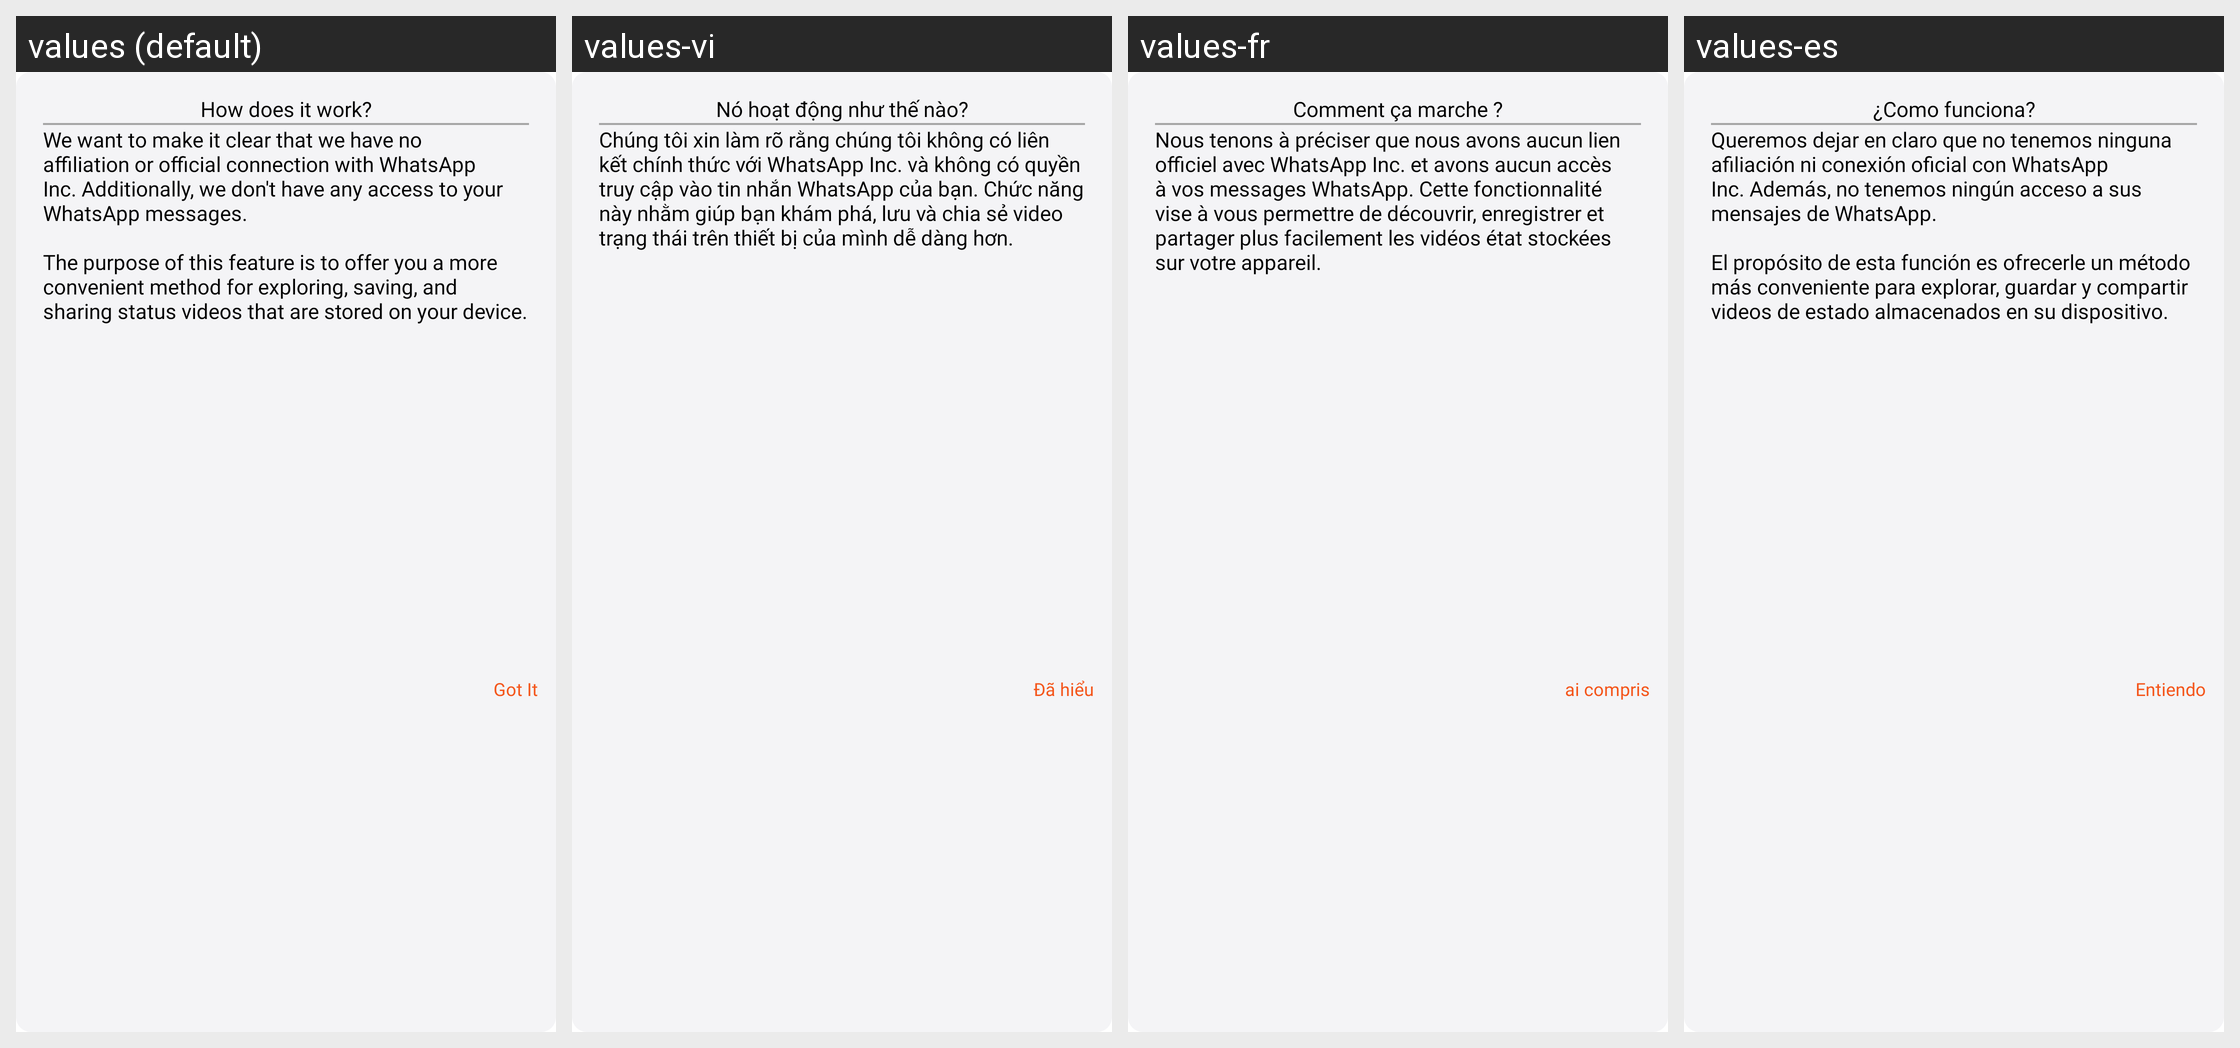

This grid shows one Android layout under several languages. Give, for every string resource on the screen, its name, the default text and each shown locale's text.
Android screen res/layout/fragment_bottomsheet_status.xml rendered under 4 locales, left to right: values (default), values-vi, values-fr, values-es. Device: Nexus 5 (rendered at 1080×1920; each locale shown at half size, 540×960, under a caption strip naming it); theme Theme.BaseProject_2023.
Other locales in the repository, not shown: values-ar, values-in, values-ja, values-ko, values-ms, values-pl, values-pt, values-ru, values-th, values-tr.
Strings drawn on this screen, with the default value and each locale's value (text and hints the layout hard-codes, and strings that could not be matched under every locale, appear in the picture but are not listed):

how_does_it_work
  values: How does it work?
  values-vi: Nó hoạt động như thế nào?
  values-fr: Comment ça marche ?
  values-es: ¿Como funciona?

wa_content
  values: We want to make it clear that we have no affiliation or official connection with WhatsApp Inc. Additionally, we don't have any access to your WhatsApp messages. 
       
      The purpose of this feature is to offer you a more convenient method for exploring, saving, and sharing status videos that are stored on your device.
  values-vi: Chúng tôi xin làm rõ rằng chúng tôi không có liên kết chính thức với WhatsApp Inc. và không có quyền truy cập vào tin nhắn WhatsApp của bạn. Chức năng này nhằm giúp bạn khám phá, lưu và chia sẻ video trạng thái trên thiết bị của mình dễ dàng hơn.
  values-fr: Nous tenons à préciser que nous avons aucun lien officiel avec WhatsApp Inc. et avons aucun accès à vos messages WhatsApp. Cette fonctionnalité vise à vous permettre de découvrir, enregistrer et partager plus facilement les vidéos état stockées sur votre appareil.
  values-es: Queremos dejar en claro que no tenemos ninguna afiliación ni conexión oficial con WhatsApp Inc. Además, no tenemos ningún acceso a sus mensajes de WhatsApp. 
       
      El propósito de esta función es ofrecerle un método más conveniente para explorar, guardar y compartir videos de estado almacenados en su dispositivo.

got_it
  values: Got It
  values-vi: Đã hiểu
  values-fr: ai compris
  values-es: Entiendo
